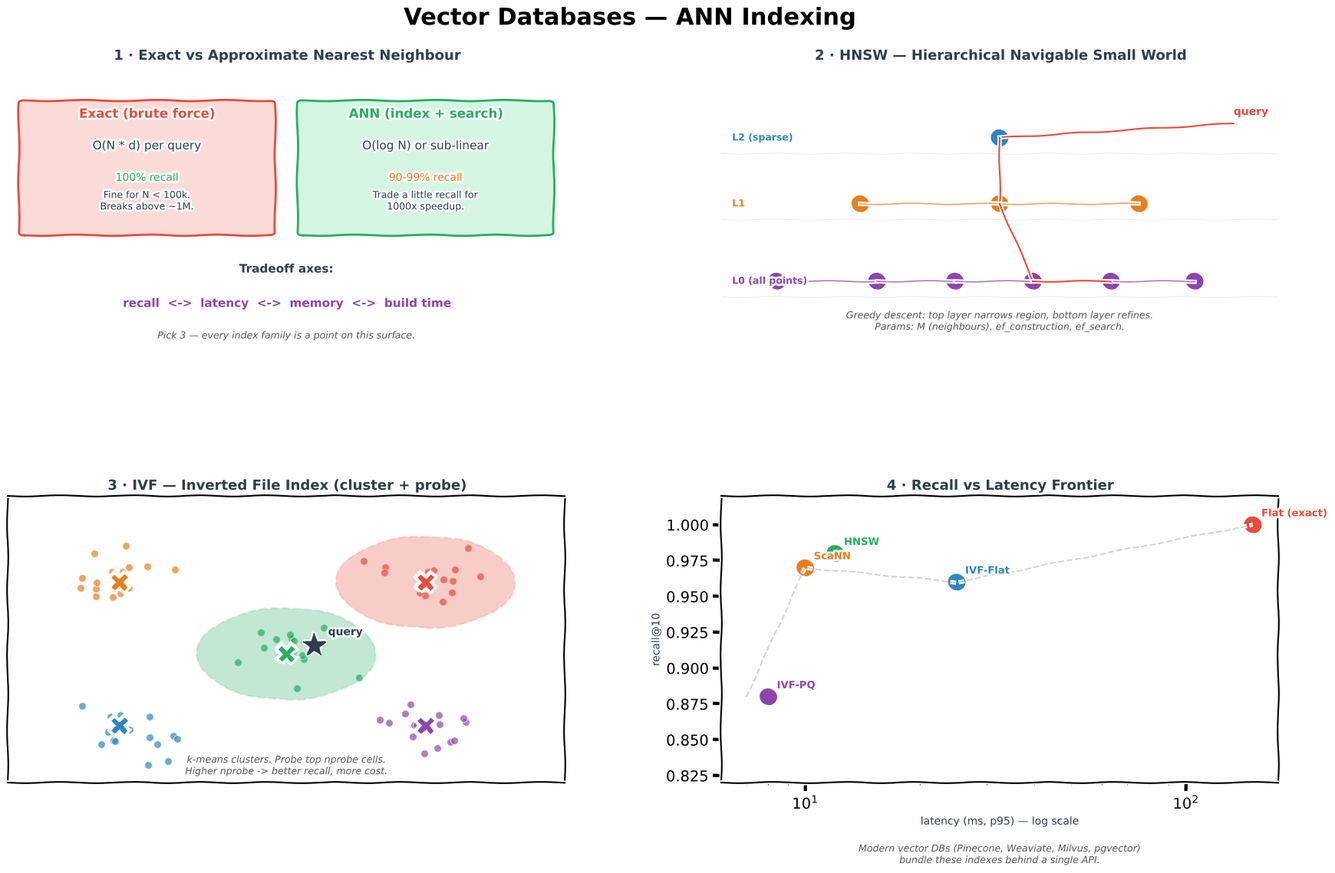

Reproduce this figure in Python. (Note: this script raises an exception after producing the figure.)
from pathlib import Path
"""Generate Vector DBs.png — 4-panel xkcd-style concept sketch.

Panels:
  (1) Exact vs ANN search — tradeoff
  (2) HNSW layered proximity graph
  (3) IVF clustering with probed cells
  (4) Recall vs latency frontier
"""
import matplotlib
matplotlib.use("Agg")
import matplotlib.pyplot as plt
from matplotlib.patches import FancyBboxPatch
import numpy as np

plt.xkcd(scale=0.8, length=100, randomness=2)

fig = plt.figure(figsize=(18, 11), facecolor="white")
fig.suptitle("Vector Databases — ANN Indexing", fontsize=22,
             fontweight="bold", y=0.98)

gs = fig.add_gridspec(2, 2, hspace=0.50, wspace=0.28,
                      left=0.05, right=0.97, top=0.91, bottom=0.06)
ax_cmp = fig.add_subplot(gs[0, 0])
ax_hnsw = fig.add_subplot(gs[0, 1])
ax_ivf = fig.add_subplot(gs[1, 0])
ax_fr = fig.add_subplot(gs[1, 1])

BLUE, ORANGE, GREEN, RED, PURPLE, DARK, GREY = (
    "#2E86C1", "#E67E22", "#27AE60", "#E74C3C", "#8E44AD", "#2C3E50", "#BDC3C7")

# ═══════════════════════ PANEL 1 — Exact vs ANN ═════════════════════
ax_cmp.set_title("1 · Exact vs Approximate Nearest Neighbour",
                 fontsize=13, fontweight="bold", color=DARK)
ax_cmp.set_xlim(0, 10); ax_cmp.set_ylim(0, 10); ax_cmp.axis("off")

ax_cmp.add_patch(FancyBboxPatch((0.3, 4.2), 4.4, 4.5,
                                boxstyle="round,pad=0.1",
                                facecolor="#FADBD8", edgecolor=RED, lw=2))
ax_cmp.text(2.5, 8.2, "Exact (brute force)", ha="center",
            fontweight="bold", fontsize=12, color=RED)
ax_cmp.text(2.5, 7.1, "O(N * d) per query", ha="center",
            fontsize=11, color=DARK)
ax_cmp.text(2.5, 6.0, "100% recall", ha="center", fontsize=10, color=GREEN)
ax_cmp.text(2.5, 5.0,
            "Fine for N < 100k.\nBreaks above ~1M.",
            ha="center", fontsize=9, color=DARK)

ax_cmp.add_patch(FancyBboxPatch((5.3, 4.2), 4.4, 4.5,
                                boxstyle="round,pad=0.1",
                                facecolor="#D5F5E3", edgecolor=GREEN, lw=2))
ax_cmp.text(7.5, 8.2, "ANN (index + search)", ha="center",
            fontweight="bold", fontsize=12, color=GREEN)
ax_cmp.text(7.5, 7.1, "O(log N) or sub-linear", ha="center",
            fontsize=11, color=DARK)
ax_cmp.text(7.5, 6.0, "90-99% recall", ha="center", fontsize=10, color=ORANGE)
ax_cmp.text(7.5, 5.0,
            "Trade a little recall for\n1000x speedup.",
            ha="center", fontsize=9, color=DARK)

ax_cmp.text(5, 2.8, "Tradeoff axes:", ha="center", fontsize=11,
            fontweight="bold", color=DARK)
ax_cmp.text(5, 1.6,
            "recall  <->  latency  <->  memory  <->  build time",
            ha="center", fontsize=11, color=PURPLE, fontweight="bold")
ax_cmp.text(5, 0.5,
            "Pick 3 — every index family is a point on this surface.",
            ha="center", fontsize=9, color="#555", style="italic")

# ═══════════════════════ PANEL 2 — HNSW ═════════════════════════════
ax_hnsw.set_title("2 · HNSW — Hierarchical Navigable Small World",
                  fontsize=13, fontweight="bold", color=DARK)
ax_hnsw.set_xlim(0, 10); ax_hnsw.set_ylim(0, 10); ax_hnsw.axis("off")

layers = [
    (7.5, BLUE,   [(5, 7.5)]),
    (5.2, ORANGE, [(2.5, 5.2), (5, 5.2), (7.5, 5.2)]),
    (2.5, PURPLE, [(1, 2.5), (2.8, 2.5), (4.2, 2.5),
                   (5.6, 2.5), (7.0, 2.5), (8.5, 2.5)]),
]
for ly, color, pts in layers:
    ax_hnsw.axhline(ly - 0.55, color=GREY, lw=0.6, alpha=0.4)
    for i, (x, y) in enumerate(pts):
        ax_hnsw.plot(x, y, "o", color=color, markersize=18,
                     markeredgecolor="white", markeredgewidth=2)
    for i in range(len(pts) - 1):
        ax_hnsw.plot([pts[i][0], pts[i+1][0]],
                     [pts[i][1], pts[i+1][1]],
                     "-", color=color, lw=1.2, alpha=0.7)

# cross-layer links (entry points)
ax_hnsw.plot([5, 5], [7.5, 5.2], ":", color=DARK, lw=1.2)
ax_hnsw.plot([5, 5.6], [5.2, 2.5], ":", color=DARK, lw=1.2)

ax_hnsw.text(0.2, 7.5, "L2 (sparse)", fontsize=9, color=BLUE,
             fontweight="bold", va="center")
ax_hnsw.text(0.2, 5.2, "L1", fontsize=9, color=ORANGE,
             fontweight="bold", va="center")
ax_hnsw.text(0.2, 2.5, "L0 (all points)", fontsize=9, color=PURPLE,
             fontweight="bold", va="center")

# search path
ax_hnsw.annotate("query", xy=(9.2, 8.3),
                 fontsize=10, color=RED, fontweight="bold")
ax_hnsw.plot([9.2, 5], [8.0, 7.5], "-", color=RED, lw=1.5)
ax_hnsw.plot([5, 5], [7.5, 5.2], "-", color=RED, lw=1.5)
ax_hnsw.plot([5, 5.6], [5.2, 2.5], "-", color=RED, lw=1.5)
ax_hnsw.plot([5.6, 7.0], [2.5, 2.5], "-", color=RED, lw=1.5)

ax_hnsw.text(5, 0.8,
             "Greedy descent: top layer narrows region, bottom layer refines.\n"
             "Params: M (neighbours), ef_construction, ef_search.",
             ha="center", fontsize=9, color="#555", style="italic")

# ═══════════════════════ PANEL 3 — IVF ══════════════════════════════
ax_ivf.set_title("3 · IVF — Inverted File Index (cluster + probe)",
                 fontsize=13, fontweight="bold", color=DARK)
np.random.seed(1)
centroids = np.array([[2, 2], [2, 7], [5, 4.5], [7.5, 2], [7.5, 7]])
colors = [BLUE, ORANGE, GREEN, PURPLE, RED]
for i, (cx, cy) in enumerate(centroids):
    pts = np.random.randn(15, 2) * 0.6 + [cx, cy]
    ax_ivf.scatter(pts[:, 0], pts[:, 1], s=50, color=colors[i], alpha=0.7,
                   edgecolors="white", linewidth=0.8)
    ax_ivf.plot(cx, cy, "X", color=colors[i], markersize=18,
                markeredgecolor="white", markeredgewidth=2)
# Query and probed clusters
qx, qy = 5.5, 4.8
ax_ivf.plot(qx, qy, "*", color=DARK, markersize=22, zorder=6)
ax_ivf.text(qx + 0.25, qy + 0.35, "query", fontsize=10, color=DARK,
            fontweight="bold")
# nprobe=2 -> highlight green + red clusters
for i in (2, 4):
    cx, cy = centroids[i]
    ax_ivf.add_patch(plt.Circle((cx, cy), 1.6, facecolor=colors[i],
                                alpha=0.15, edgecolor=colors[i],
                                lw=2, linestyle="--"))
ax_ivf.set_xlim(0, 10); ax_ivf.set_ylim(0, 10)
ax_ivf.set_xticks([]); ax_ivf.set_yticks([])
ax_ivf.text(5, 0.3,
            "k-means clusters. Probe top nprobe cells.\n"
            "Higher nprobe -> better recall, more cost.",
            ha="center", fontsize=9, color="#555", style="italic")

# ═══════════════════════ PANEL 4 — Recall vs latency ════════════════
ax_fr.set_title("4 · Recall vs Latency Frontier", fontsize=13,
                fontweight="bold", color=DARK)
# Pareto-ish points
families = [
    ("Flat (exact)", 1.00, 150, RED),
    ("IVF-Flat",     0.96,  25, BLUE),
    ("IVF-PQ",       0.88,   8, PURPLE),
    ("HNSW",         0.98,  12, GREEN),
    ("ScaNN",        0.97,  10, ORANGE),
]
for name, r, lat, c in families:
    ax_fr.plot(lat, r, "o", color=c, markersize=18,
               markeredgecolor="white", markeredgewidth=2)
    ax_fr.annotate(name, (lat, r), textcoords="offset points",
                   xytext=(8, 8), fontsize=9.5, color=c,
                   fontweight="bold")
# frontier
xs = np.array([7, 10, 25, 150])
ys = np.array([0.88, 0.97, 0.96, 1.00])
order = np.argsort(xs)
ax_fr.plot(xs[order], ys[order], "--", color=GREY, lw=1.5, alpha=0.7)

ax_fr.set_xscale("log")
ax_fr.set_xlabel("latency (ms, p95) — log scale", fontsize=10, color=DARK)
ax_fr.set_ylabel("recall@10", fontsize=10, color=DARK)
ax_fr.set_ylim(0.82, 1.02)
ax_fr.text(0.5, -0.28,
           "Modern vector DBs (Pinecone, Weaviate, Milvus, pgvector)\n"
           "bundle these indexes behind a single API.",
           transform=ax_fr.transAxes, ha="center",
           fontsize=9, color="#555", style="italic")

out = str(Path(__file__).resolve().parent.parent / "img" / "Vector DBs.png")
plt.savefig(out, dpi=150, bbox_inches="tight", facecolor="white")
print(f"Saved -> {out}")
